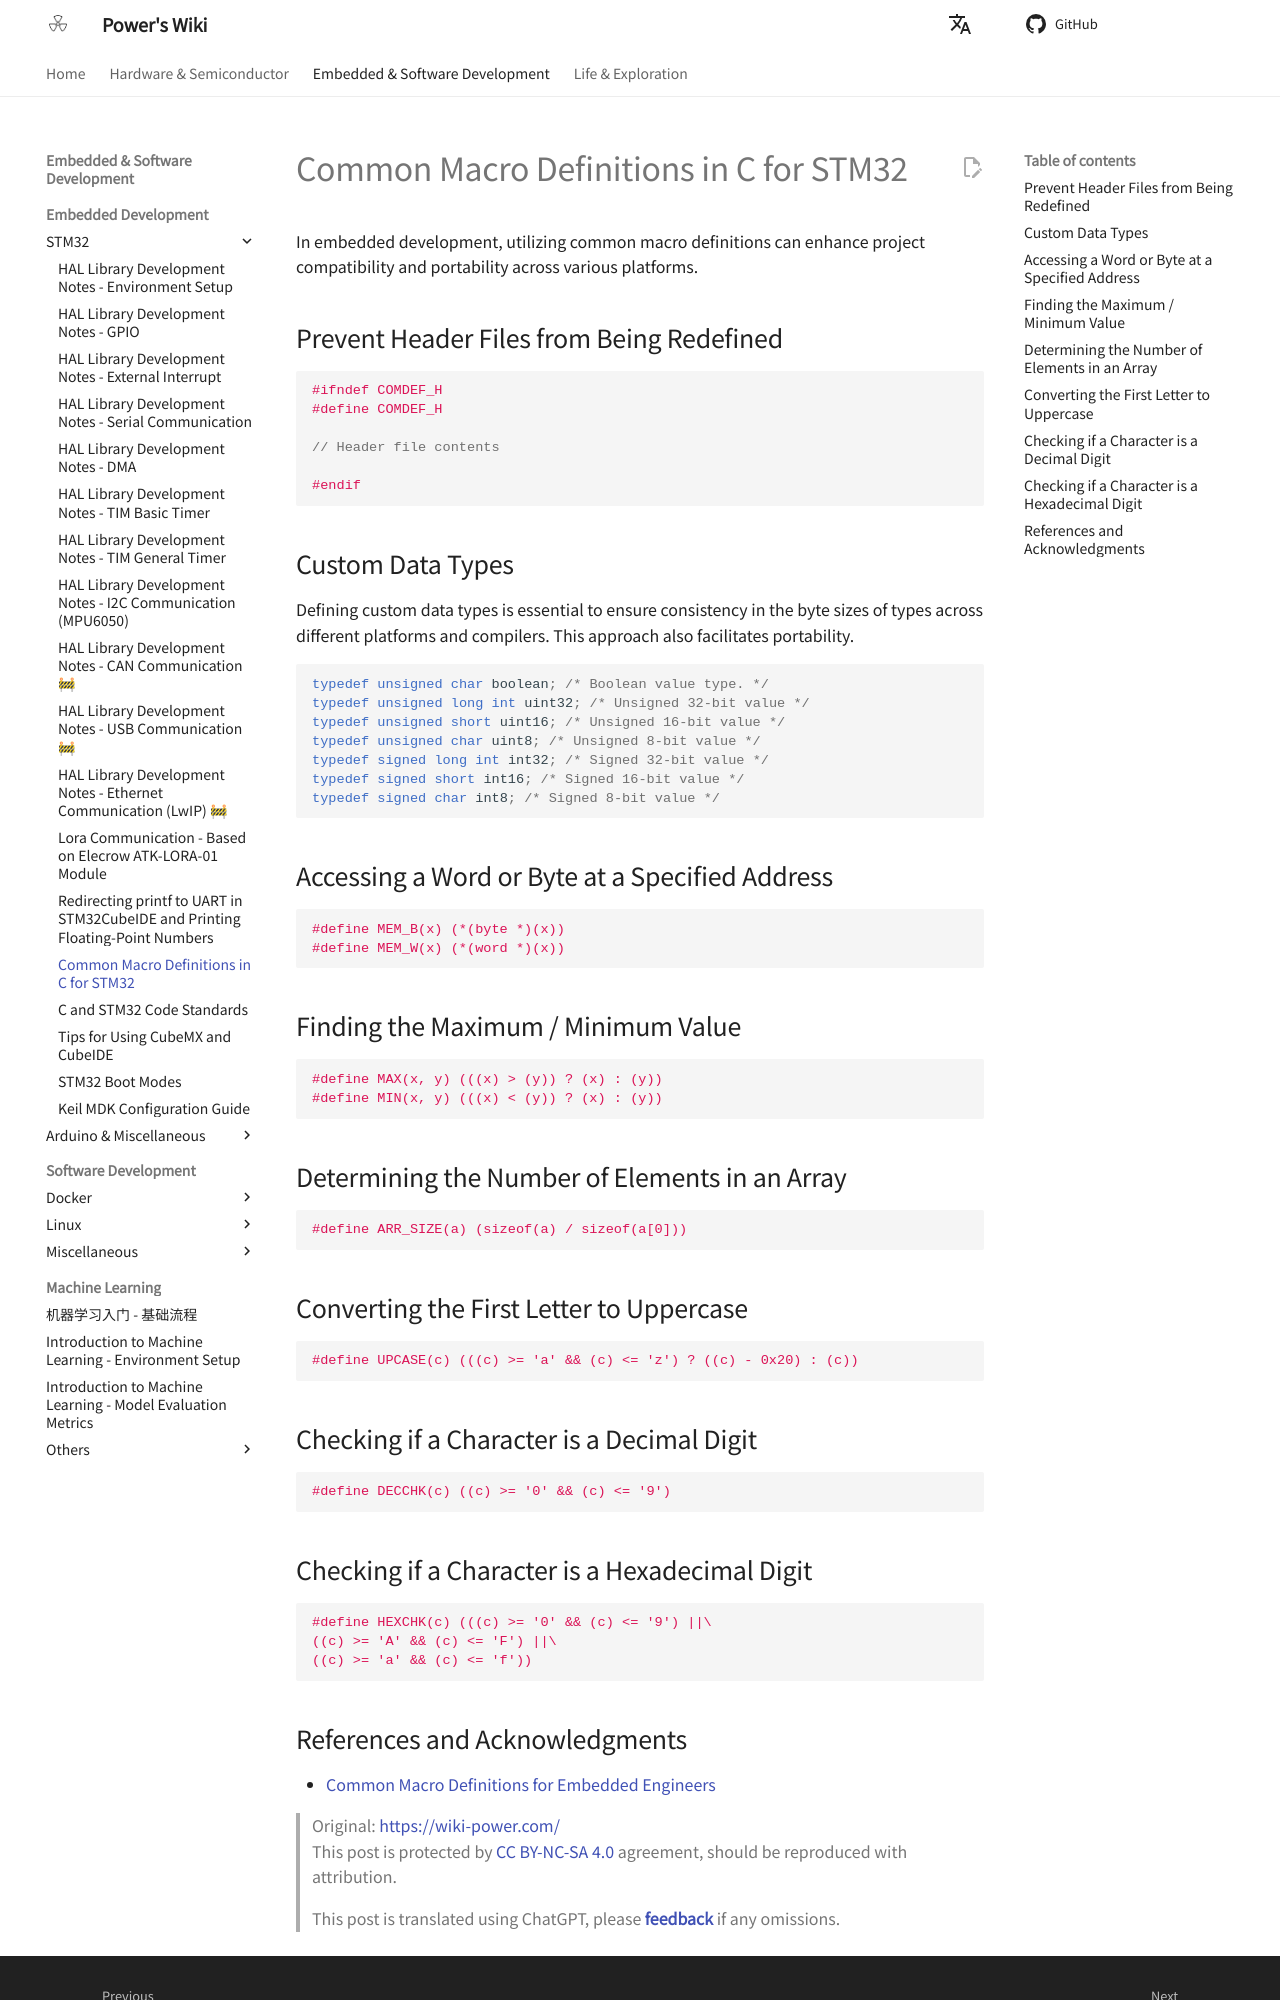

repository: linyuxuanlin/Wiki_MkDocs · page: en/C与STM32常用宏定义/index.html · generator: mkdocs

# Common Macro Definitions in C for STM32

In embedded development, utilizing common macro definitions can enhance project compatibility and portability across various platforms.

## Prevent Header Files from Being Redefined

```c
#ifndef COMDEF_H
#define COMDEF_H

// Header file contents

#endif
```

## Custom Data Types

Defining custom data types is essential to ensure consistency in the byte sizes of types across different platforms and compilers. This approach also facilitates portability.

```c
typedef unsigned char boolean; /* Boolean value type. */
typedef unsigned long int uint32; /* Unsigned 32-bit value */
typedef unsigned short uint16; /* Unsigned 16-bit value */
typedef unsigned char uint8; /* Unsigned 8-bit value */
typedef signed long int int32; /* Signed 32-bit value */
typedef signed short int16; /* Signed 16-bit value */
typedef signed char int8; /* Signed 8-bit value */
```

## Accessing a Word or Byte at a Specified Address

```c
#define MEM_B(x) (*(byte *)(x))
#define MEM_W(x) (*(word *)(x))
```

## Finding the Maximum / Minimum Value

```c
#define MAX(x, y) (((x) > (y)) ? (x) : (y))
#define MIN(x, y) (((x) < (y)) ? (x) : (y))
```

## Determining the Number of Elements in an Array

```c
#define ARR_SIZE(a) (sizeof(a) / sizeof(a[0]))
```

## Converting the First Letter to Uppercase

```c
#define UPCASE(c) (((c) >= 'a' && (c) <= 'z') ? ((c) - 0x20) : (c))
```

## Checking if a Character is a Decimal Digit

```c
#define DECCHK(c) ((c) >= '0' && (c) <= '9')
```

## Checking if a Character is a Hexadecimal Digit

```c
#define HEXCHK(c) (((c) >= '0' && (c) <= '9') ||\
((c) >= 'A' && (c) <= 'F') ||\
((c) >= 'a' && (c) <= 'f'))
```
